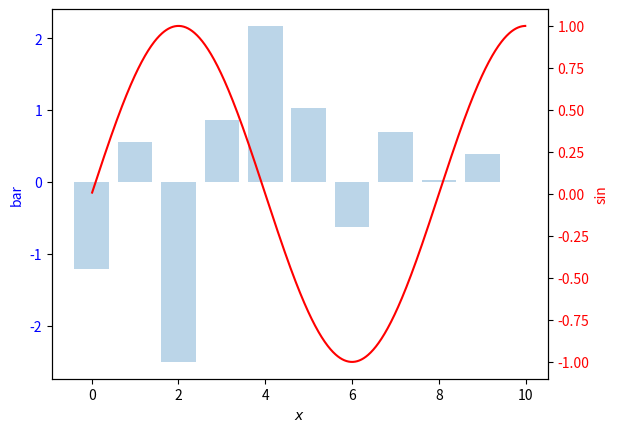

The script that saved this image:
#!/E:\PythonProjects\pythonProject2 python3.8
# -*- coding: utf-8 -*-
# ---
# @Software: PyCharm
# @File: testBar.py
# [redacted]
# [redacted]
# @E-mail: [email redacted]
# @Site: 
# @Time: 8月 16, 2021
# ---



import numpy as np
import matplotlib.pyplot as plt

#构造数据
N = 10
ind = np.arange(N)
bars = np.random.randn(N)
t = np.arange(0.01, 10.0, 0.01)

#新建左侧纵坐标画板
fig, ax1 = plt.subplots()
#画柱状图
ax1.bar(ind, bars, alpha=0.3)
ax1.set_xlabel('$x$')
#显示左侧纵坐标
ax1.set_ylabel('bar', color='b')
[tl.set_color('b') for tl in ax1.get_yticklabels()]

#新建右侧纵坐标画板
ax2 = ax1.twinx()
#画曲线
ax2.plot(t, np.sin(0.25*np.pi*t), 'r-')
#显示右侧纵坐标
ax2.set_ylabel('sin', color='r')
[tl.set_color('r') for tl in ax2.get_yticklabels()]

plt.show()